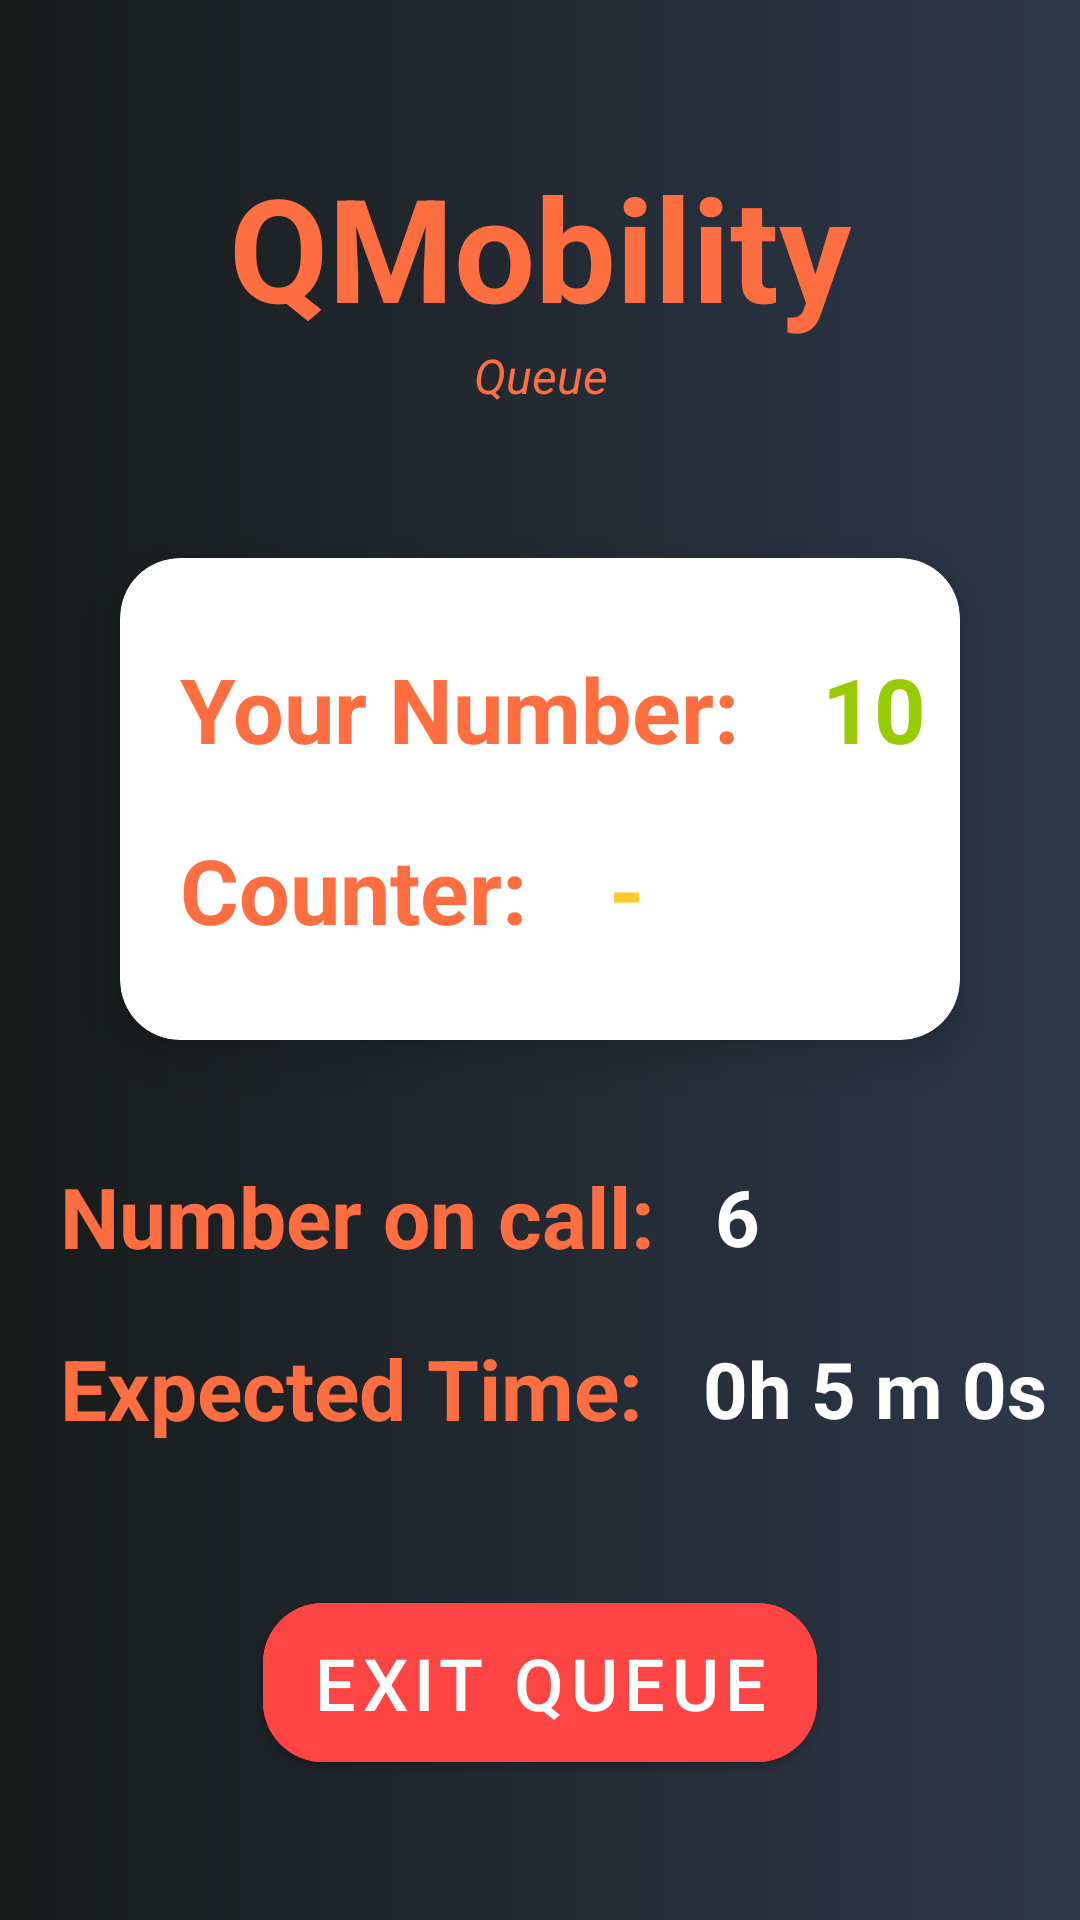

This screen was rendered from an Android layout file. Write that file and the resources it references.
<!-- AndroidManifest.xml: application theme Theme.QMobilityClient -->
<!-- res/layout/activity_client_queued.xml -->
<?xml version="1.0" encoding="utf-8"?>
<androidx.constraintlayout.widget.ConstraintLayout xmlns:android="http://schemas.android.com/apk/res/android"
    xmlns:app="http://schemas.android.com/apk/res-auto"
    xmlns:tools="http://schemas.android.com/tools"
    android:layout_width="match_parent"
    android:layout_height="match_parent"
    android:background="@drawable/gradient_background"
    tools:context=".clientActivities.ClientQueuedActivity">

    <TextView
        android:id="@+id/businessNameClientViewHeaderTextView"
        android:layout_width="wrap_content"
        android:layout_height="wrap_content"
        android:layout_marginTop="50dp"
        android:text="QMobility"
        android:textColor="#FF6E40"
        android:textSize="48sp"
        android:textStyle="bold"
        app:layout_constraintEnd_toEndOf="parent"
        app:layout_constraintStart_toStartOf="parent"
        app:layout_constraintTop_toTopOf="parent" />

    <TextView
        android:id="@+id/queueNameSmallTextView"
        android:layout_width="wrap_content"
        android:layout_height="wrap_content"
        android:text="Queue"
        android:textColor="#FF6E40"
        android:textSize="16sp"
        android:textStyle="italic"
        app:layout_constraintEnd_toEndOf="@+id/businessNameClientViewHeaderTextView"
        app:layout_constraintStart_toStartOf="@+id/businessNameClientViewHeaderTextView"
        app:layout_constraintTop_toBottomOf="@+id/businessNameClientViewHeaderTextView" />

    <androidx.cardview.widget.CardView
        android:id="@+id/yourNumberCardView"
        android:layout_width="match_parent"
        android:layout_height="wrap_content"
        android:layout_marginStart="40dp"
        android:layout_marginTop="50dp"
        android:layout_marginEnd="40dp"
        android:background="@drawable/inner_layout_bg"
        app:cardCornerRadius="20dp"
        app:cardElevation="10dp"
        app:layout_constraintEnd_toEndOf="parent"
        app:layout_constraintStart_toStartOf="parent"
        app:layout_constraintTop_toBottomOf="@+id/queueNameSmallTextView">

        <androidx.constraintlayout.widget.ConstraintLayout
            android:layout_width="match_parent"
            android:layout_height="match_parent"
            android:background="@drawable/inner_layout_bg">

            <TextView
                android:id="@+id/yourAssignedNumberClientViewPlaceHolder"
                android:layout_width="wrap_content"
                android:layout_height="wrap_content"
                android:layout_marginStart="20dp"
                android:layout_marginTop="30dp"
                android:text="Your Number: "
                android:textColor="#FF6E40"
                android:textSize="30sp"
                android:textStyle="bold"
                app:layout_constraintStart_toStartOf="parent"
                app:layout_constraintTop_toTopOf="parent" />

            <TextView
                android:id="@+id/yourAssignedNumberClientViewTextView"
                android:layout_width="wrap_content"
                android:layout_height="wrap_content"
                android:layout_marginStart="20dp"
                android:layout_marginTop="30dp"
                android:text="10"
                android:textColor="@android:color/holo_green_light"
                android:textSize="30sp"
                android:textStyle="bold"
                app:layout_constraintStart_toEndOf="@id/yourAssignedNumberClientViewPlaceHolder"
                app:layout_constraintTop_toTopOf="parent" />

            <TextView
                android:id="@+id/assignedCounterClientViewPlaceHolder"
                android:layout_width="wrap_content"
                android:layout_height="wrap_content"
                android:layout_marginStart="20dp"
                android:layout_marginTop="20dp"
                android:layout_marginBottom="30dp"
                android:text="Counter: "
                android:textColor="#FF6E40"
                android:textSize="30sp"
                android:textStyle="bold"
                app:layout_constraintStart_toStartOf="parent"
                app:layout_constraintTop_toBottomOf="@+id/yourAssignedNumberClientViewPlaceHolder"
                app:layout_constraintBottom_toBottomOf="parent" />

            <TextView
                android:id="@+id/assignedCounterClientViewTextView"
                android:layout_width="wrap_content"
                android:layout_height="wrap_content"
                android:layout_marginStart="20dp"
                android:text="-"
                android:textColor="#FFCA28"
                android:textSize="30sp"
                android:textStyle="bold"
                app:layout_constraintBottom_toBottomOf="@+id/assignedCounterClientViewPlaceHolder"
                app:layout_constraintStart_toEndOf="@id/assignedCounterClientViewPlaceHolder"
                app:layout_constraintTop_toTopOf="@id/assignedCounterClientViewPlaceHolder" />
        </androidx.constraintlayout.widget.ConstraintLayout>
    </androidx.cardview.widget.CardView>

    <TextView
        android:id="@+id/numberOnCallClientViewPlaceHolder"
        android:layout_width="wrap_content"
        android:layout_height="wrap_content"
        android:layout_marginStart="20dp"
        android:layout_marginTop="40dp"
        android:text="Number on call:"
        android:textColor="#FF6E40"
        android:textSize="28sp"
        android:textStyle="bold"
        app:layout_constraintStart_toStartOf="parent"
        app:layout_constraintTop_toBottomOf="@+id/yourNumberCardView" />

    <TextView
        android:id="@+id/numberOnCallClientTextView"
        android:layout_width="wrap_content"
        android:layout_height="wrap_content"
        android:layout_marginStart="20dp"
        android:text="6"
        android:textColor="@color/white"
        android:textSize="26sp"
        android:textStyle="bold"
        app:layout_constraintBottom_toBottomOf="@+id/numberOnCallClientViewPlaceHolder"
        app:layout_constraintStart_toEndOf="@+id/numberOnCallClientViewPlaceHolder"
        app:layout_constraintTop_toTopOf="@+id/numberOnCallClientViewPlaceHolder" />

    <TextView
        android:id="@+id/expectedTimeClientViewPlaceHolder"
        android:layout_width="wrap_content"
        android:layout_height="wrap_content"
        android:layout_marginStart="20dp"
        android:layout_marginTop="20dp"
        android:text="Expected Time:"
        android:textColor="#FF6E40"
        android:textSize="28sp"
        android:textStyle="bold"
        app:layout_constraintStart_toStartOf="parent"
        app:layout_constraintTop_toBottomOf="@+id/numberOnCallClientViewPlaceHolder" />

    <TextView
        android:id="@+id/expectedTimeClientTextView"
        android:layout_width="wrap_content"
        android:layout_height="wrap_content"
        android:layout_marginStart="20dp"
        android:text="0h 5 m 0s"
        android:textColor="@color/white"
        android:textSize="26sp"
        android:textStyle="bold"
        app:layout_constraintBottom_toBottomOf="@+id/expectedTimeClientViewPlaceHolder"
        app:layout_constraintStart_toEndOf="@+id/expectedTimeClientViewPlaceHolder"
        app:layout_constraintTop_toTopOf="@+id/expectedTimeClientViewPlaceHolder" />

    <Button
        android:id="@+id/exitQueueButton"
        android:layout_width="wrap_content"
        android:layout_height="65dp"
        android:backgroundTint="@android:color/holo_red_light"
        android:onClick="exitQueueButtonClicked"
        android:text="Exit Queue"
        android:textSize="24sp"
        app:cornerRadius="20dp"
        app:layout_constraintBottom_toBottomOf="parent"
        app:layout_constraintEnd_toEndOf="parent"
        app:layout_constraintStart_toStartOf="parent"
        app:layout_constraintTop_toBottomOf="@+id/expectedTimeClientViewPlaceHolder" />
</androidx.constraintlayout.widget.ConstraintLayout>
<!-- resources referenced by this layout -->
<resources>
  <!-- drawable gradient_background (drawable) -->
  <?xml version="1.0" encoding="utf-8"?>
  <shape xmlns:android="http://schemas.android.com/apk/res/android"
      android:shape="rectangle">
      <gradient
          android:startColor="#2d384a"
          android:endColor="#171b1a"
          android:angle="180"/>
  </shape>
  <style name="Theme.QMobilityClient" parent="Theme.MaterialComponents.DayNight.NoActionBar">
          
          <item name="colorPrimary">#FF6E40</item>
          <item name="colorPrimaryVariant">#FF6E40</item>
          <item name="colorOnPrimary">@color/white</item>
          
          <item name="colorSecondary">@color/teal_200</item>
          <item name="colorSecondaryVariant">@color/teal_700</item>
          <item name="colorOnSecondary">@color/black</item>
          
          <item name="android:statusBarColor">#FF6E40</item>
          
      </style>
  <!-- not gathered from this repository: default colours our renderer supplied (Android Studio template values) -->
  <color name="teal_200">#FF03DAC5</color>
  <color name="teal_700">#FF018786</color>
  <color name="black">#FF000000</color>
  <color name="white">#FFFFFFFF</color>
</resources>
